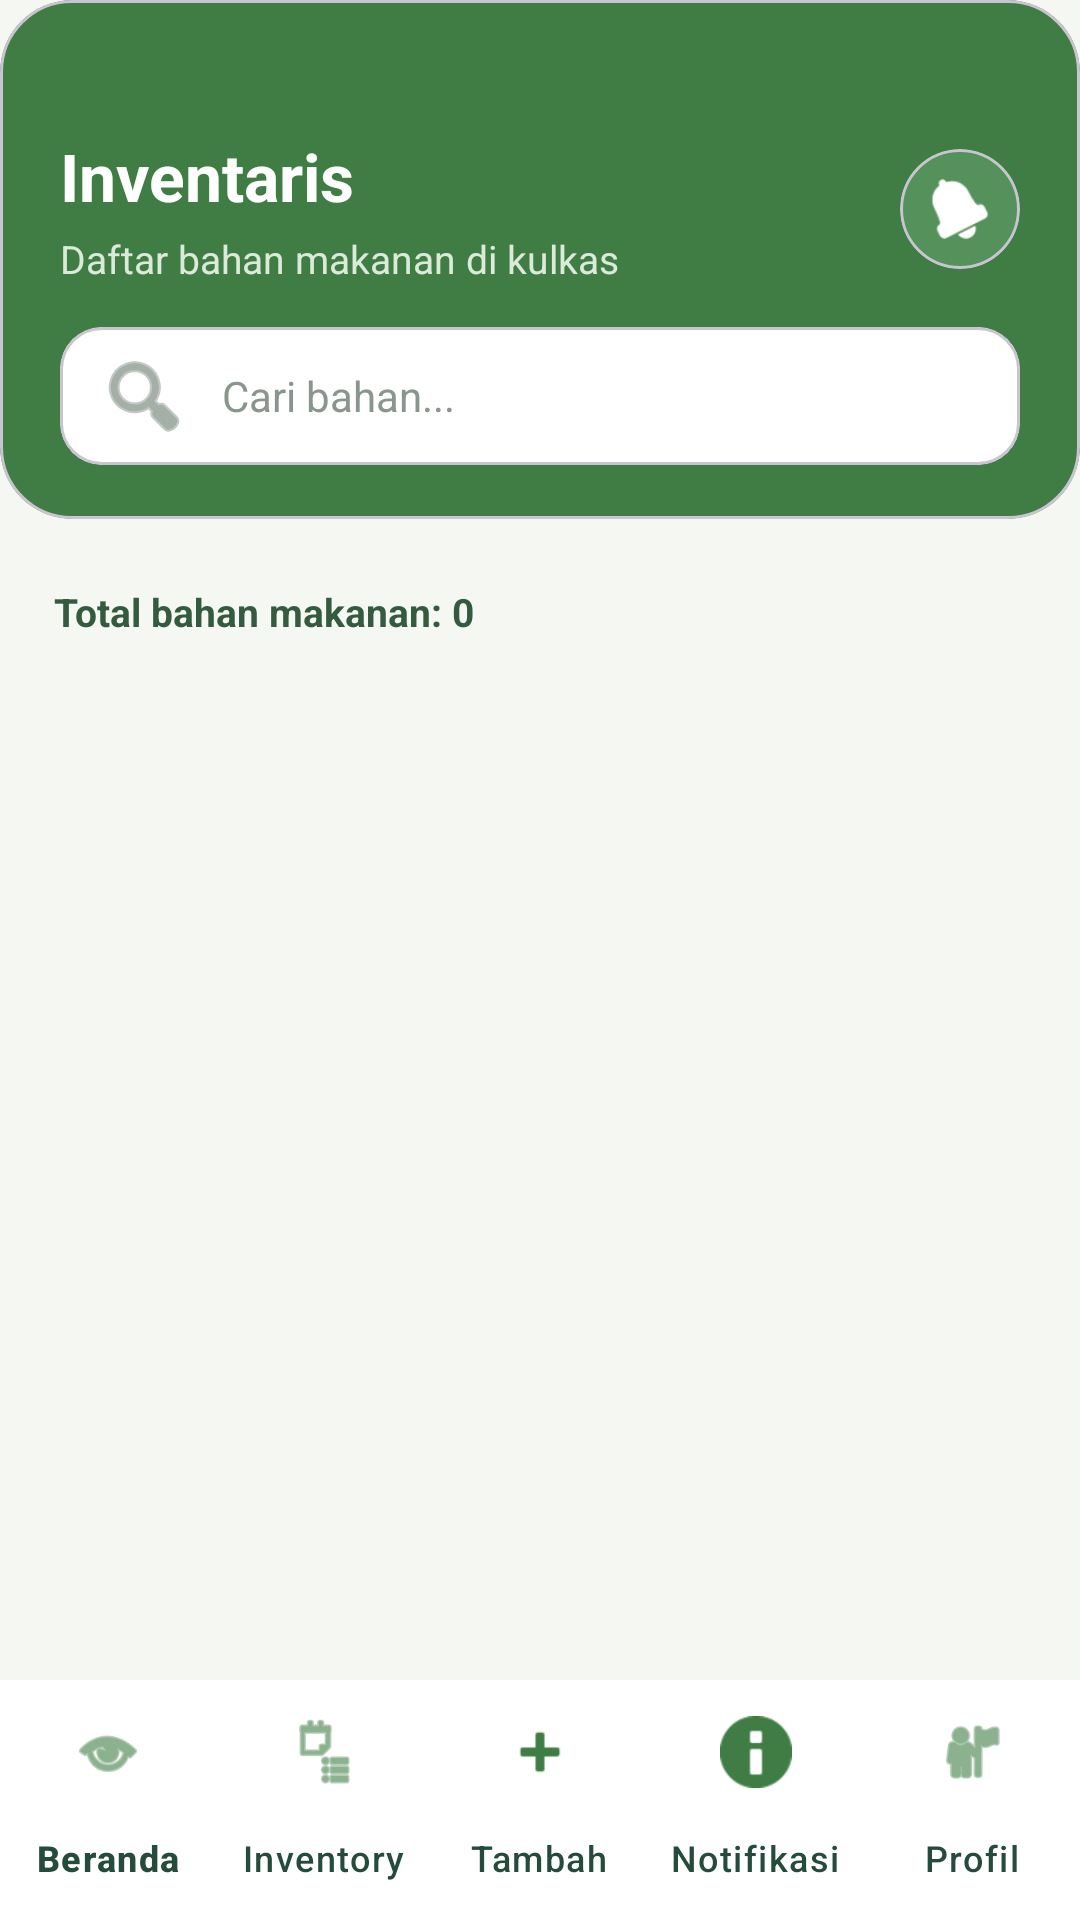

Android layout source for this screen:
<!-- AndroidManifest.xml: application theme Theme.FridgeFoodSaver -->
<!-- res/layout/activity_inventory.xml -->
<?xml version="1.0" encoding="utf-8"?>
<androidx.constraintlayout.widget.ConstraintLayout xmlns:android="http://schemas.android.com/apk/res/android"
    xmlns:app="http://schemas.android.com/apk/res-auto"
    android:layout_width="match_parent"
    android:layout_height="match_parent"
    android:background="#F5F7F2">

    <com.google.android.material.card.MaterialCardView
        android:id="@+id/inventoryHeaderCard"
        android:layout_width="0dp"
        android:layout_height="wrap_content"
        app:cardBackgroundColor="#3F7D44"
        app:cardCornerRadius="24dp"
        app:cardElevation="0dp"
        app:layout_constraintEnd_toEndOf="parent"
        app:layout_constraintStart_toStartOf="parent"
        app:layout_constraintTop_toTopOf="parent">

        <LinearLayout
            android:layout_width="match_parent"
            android:layout_height="wrap_content"
            android:orientation="vertical"
            android:paddingStart="20dp"
            android:paddingTop="44dp"
            android:paddingEnd="20dp"
            android:paddingBottom="18dp">

            <androidx.constraintlayout.widget.ConstraintLayout
                android:layout_width="match_parent"
                android:layout_height="wrap_content">

                <TextView
                    android:id="@+id/tvInventoryTitle"
                    android:layout_width="0dp"
                    android:layout_height="wrap_content"
                    android:layout_marginEnd="12dp"
                    android:text="@string/inventory_title"
                    android:textColor="#FFFFFF"
                    android:textSize="22sp"
                    android:textStyle="bold"
                    app:layout_constraintEnd_toStartOf="@+id/btnInventoryNotification"
                    app:layout_constraintStart_toStartOf="parent"
                    app:layout_constraintTop_toTopOf="parent" />

                <TextView
                    android:id="@+id/tvInventorySubtitle"
                    android:layout_width="0dp"
                    android:layout_height="wrap_content"
                    android:layout_marginTop="4dp"
                    android:layout_marginEnd="12dp"
                    android:text="@string/inventory_subtitle"
                    android:textColor="#DCEAD9"
                    android:textSize="13sp"
                    app:layout_constraintEnd_toStartOf="@+id/btnInventoryNotification"
                    app:layout_constraintStart_toStartOf="parent"
                    app:layout_constraintTop_toBottomOf="@+id/tvInventoryTitle" />

                <com.google.android.material.card.MaterialCardView
                    android:id="@+id/btnInventoryNotification"
                    android:layout_width="40dp"
                    android:layout_height="40dp"
                    app:cardBackgroundColor="#55915A"
                    app:cardCornerRadius="20dp"
                    app:cardElevation="0dp"
                    app:layout_constraintBottom_toBottomOf="parent"
                    app:layout_constraintEnd_toEndOf="parent"
                    app:layout_constraintTop_toTopOf="parent">

                    <ImageView
                        android:layout_width="20dp"
                        android:layout_height="20dp"
                        android:layout_gravity="center"
                        android:contentDescription="@string/menu_notification"
                        android:src="@android:drawable/ic_popup_reminder"
                        app:tint="#FFFFFF" />

                </com.google.android.material.card.MaterialCardView>

            </androidx.constraintlayout.widget.ConstraintLayout>

            <com.google.android.material.card.MaterialCardView
                android:layout_width="match_parent"
                android:layout_height="wrap_content"
                android:layout_marginTop="14dp"
                app:cardBackgroundColor="#FFFFFF"
                app:cardCornerRadius="14dp"
                app:cardElevation="0dp">

                <EditText
                    android:id="@+id/etSearchFood"
                    android:layout_width="match_parent"
                    android:layout_height="46dp"
                    android:background="@android:color/transparent"
                    android:drawableStart="@android:drawable/ic_menu_search"
                    android:drawablePadding="10dp"
                    android:drawableTint="#687A6E"
                    android:hint="@string/inventory_search_hint"
                    android:inputType="text"
                    android:paddingStart="12dp"
                    android:paddingEnd="12dp"
                    android:singleLine="true"
                    android:textColor="#263A2D"
                    android:textColorHint="#8A968D"
                    android:textSize="14sp" />

            </com.google.android.material.card.MaterialCardView>

        </LinearLayout>

    </com.google.android.material.card.MaterialCardView>

    <HorizontalScrollView
        android:id="@+id/categoryChipsScroll"
        android:layout_width="0dp"
        android:layout_height="wrap_content"
        android:layout_marginTop="12dp"
        android:clipToPadding="false"
        android:paddingStart="18dp"
        android:paddingEnd="18dp"
        android:scrollbars="none"
        app:layout_constraintEnd_toEndOf="parent"
        app:layout_constraintStart_toStartOf="parent"
        app:layout_constraintTop_toBottomOf="@+id/inventoryHeaderCard">

        <LinearLayout
            android:id="@+id/categoryChipsContainer"
            android:layout_width="wrap_content"
            android:layout_height="wrap_content"
            android:orientation="horizontal" />

    </HorizontalScrollView>

    <ScrollView
        android:id="@+id/inventoryScroll"
        android:layout_width="0dp"
        android:layout_height="0dp"
        android:layout_marginTop="10dp"
        android:clipToPadding="false"
        android:fillViewport="true"
        app:layout_constraintBottom_toTopOf="@+id/bottomNavigation"
        app:layout_constraintEnd_toEndOf="parent"
        app:layout_constraintStart_toStartOf="parent"
        app:layout_constraintTop_toBottomOf="@+id/categoryChipsScroll">

        <LinearLayout
            android:layout_width="match_parent"
            android:layout_height="wrap_content"
            android:orientation="vertical"
            android:paddingStart="18dp"
            android:paddingEnd="18dp"
            android:paddingBottom="24dp">

            <TextView
                android:id="@+id/tvInventoryCount"
                android:layout_width="match_parent"
                android:layout_height="wrap_content"
                android:text="@string/inventory_count_default"
                android:textColor="#345B40"
                android:textSize="13sp"
                android:textStyle="bold" />

            <TextView
                android:id="@+id/tvEmptyInventory"
                android:layout_width="match_parent"
                android:layout_height="wrap_content"
                android:layout_marginTop="28dp"
                android:gravity="center"
                android:text="@string/inventory_empty_all"
                android:textColor="#718075"
                android:textSize="15sp"
                android:visibility="gone" />

            <LinearLayout
                android:id="@+id/inventoryContainer"
                android:layout_width="match_parent"
                android:layout_height="wrap_content"
                android:layout_marginTop="10dp"
                android:orientation="vertical" />

        </LinearLayout>

    </ScrollView>

    <com.google.android.material.bottomnavigation.BottomNavigationView
        android:id="@+id/bottomNavigation"
        android:layout_width="0dp"
        android:layout_height="wrap_content"
        android:background="#FFFFFF"
        app:elevation="8dp"
        app:itemIconTint="#3F7D44"
        app:itemTextColor="#244B3C"
        app:labelVisibilityMode="labeled"
        app:layout_constraintBottom_toBottomOf="parent"
        app:layout_constraintEnd_toEndOf="parent"
        app:layout_constraintStart_toStartOf="parent"
        app:menu="@menu/bottom_navigation_menu" />

</androidx.constraintlayout.widget.ConstraintLayout>
<!-- resources referenced by this layout -->
<resources>
  <string name="inventory_count_default">Total bahan makanan: 0</string>
  <string name="inventory_empty_all">Belum ada bahan makanan.</string>
  <string name="inventory_search_hint">Cari bahan...</string>
  <string name="inventory_subtitle">Daftar bahan makanan di kulkas</string>
  <string name="inventory_title">Inventaris</string>
  <string name="menu_notification">Notifikasi</string>
  <style name="Theme.FridgeFoodSaver" parent="Theme.Material3.DayNight.NoActionBar">
  
          <item name="colorPrimary">@color/sage_green</item>
          <item name="colorOnPrimary">@color/pure_white</item>
          <item name="colorSecondary">@color/warm_orange</item>
          <item name="android:statusBarColor">@color/soft_white</item>
          <item name="android:navigationBarColor">@color/soft_white</item>
          <item name="android:windowLightStatusBar">true</item>
          <item name="android:windowBackground">@color/soft_white</item>
      </style>
  <color name="sage_green">#78977B</color>
  <color name="pure_white">#FFFFFF</color>
  <color name="warm_orange">#E99A4A</color>
  <color name="soft_white">#F5F7F2</color>
</resources>
